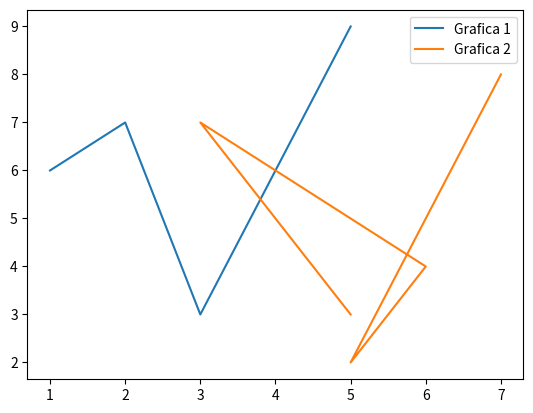

Generate this figure with matplotlib:
import matplotlib.pyplot as plt

x = [1, 2, 3, 4, 5]
y = [6, 7, 3, 6, 9]
xx = [7, 5, 6, 3, 5]
yy = [8, 2, 4, 7, 3]
plt.plot(x, y)
plt.plot(xx, yy)
plt.legend(["Grafica 1", "Grafica 2"])
plt.show()
